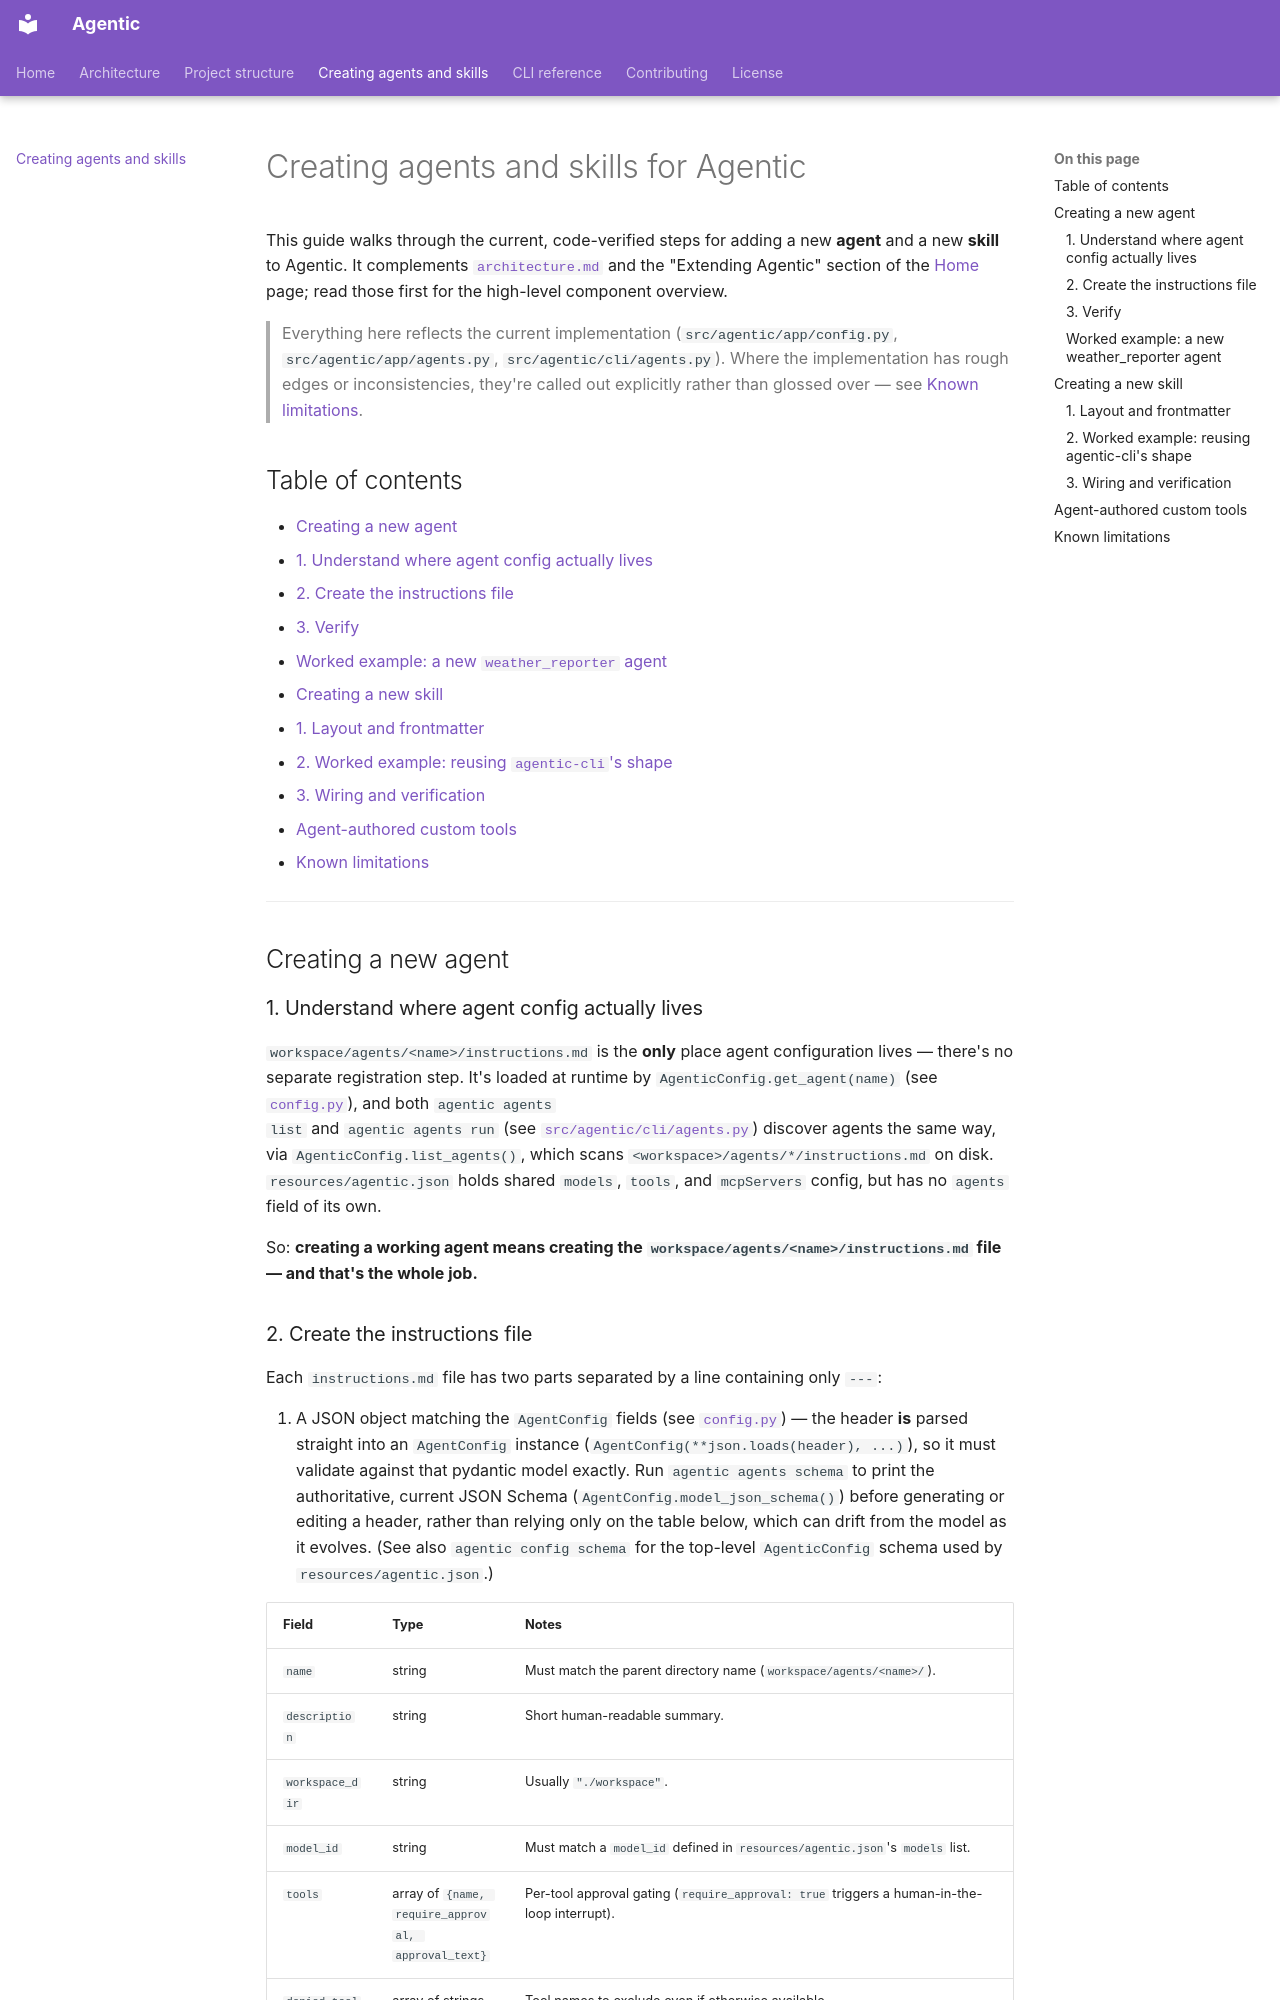

repository: mayank31313/agentic · page: creating-agents-and-skills/index.html · generator: mkdocs

# Creating agents and skills for Agentic

This guide walks through the current, code-verified steps for adding a new
**agent** and a new **skill** to Agentic. It complements
[`architecture.md`](architecture.md) and the "Extending Agentic" section
of the [Home](index.md#extending-agentic) page; read those first for the
high-level component overview.

> Everything here reflects the current implementation
> (`src/agentic/app/config.py`, `src/agentic/app/agents.py`,
> `src/agentic/cli/agents.py`). Where the implementation has rough edges or
> inconsistencies, they're called out explicitly rather than glossed over —
> see [Known limitations](#known-limitations).

## Table of contents

- [Creating a new agent](#creating-a-new-agent)
  - [1. Understand where agent config actually lives](#1-understand-where-agent-config-actually-lives)
  - [2. Create the instructions file](#2-create-the-instructions-file)
  - [3. Verify](#3-verify)
  - [Worked example: a new `weather_reporter` agent](#worked-example-a-new-weather_reporter-agent)
- [Creating a new skill](#creating-a-new-skill)
  - [1. Layout and frontmatter](#1-layout-and-frontmatter)
  - [2. Worked example: reusing `agentic-cli`'s shape](#2-worked-example-reusing-agentic-clis-shape)
  - [3. Wiring and verification](#3-wiring-and-verification)
- [Agent-authored custom tools](#agent-authored-custom-tools)
- [Known limitations](#known-limitations)

---

## Creating a new agent

### 1. Understand where agent config actually lives

`workspace/agents/<name>/instructions.md` is the **only** place agent
configuration lives — there's no separate registration step. It's loaded
at runtime by `AgenticConfig.get_agent(name)` (see
[`config.py`](https://github.com/mayank31313/agentic/blob/main/src/agentic/app/config.py)), and both `agentic agents
list` and `agentic agents run` (see
[`src/agentic/cli/agents.py`](https://github.com/mayank31313/agentic/blob/main/src/agentic/cli/agents.py)) discover
agents the same way, via `AgenticConfig.list_agents()`, which scans
`<workspace>/agents/*/instructions.md` on disk. `resources/agentic.json`
holds shared `models`, `tools`, and `mcpServers` config, but has no
`agents` field of its own.

So: **creating a working agent means creating the
`workspace/agents/<name>/instructions.md` file — and that's the whole
job.**
